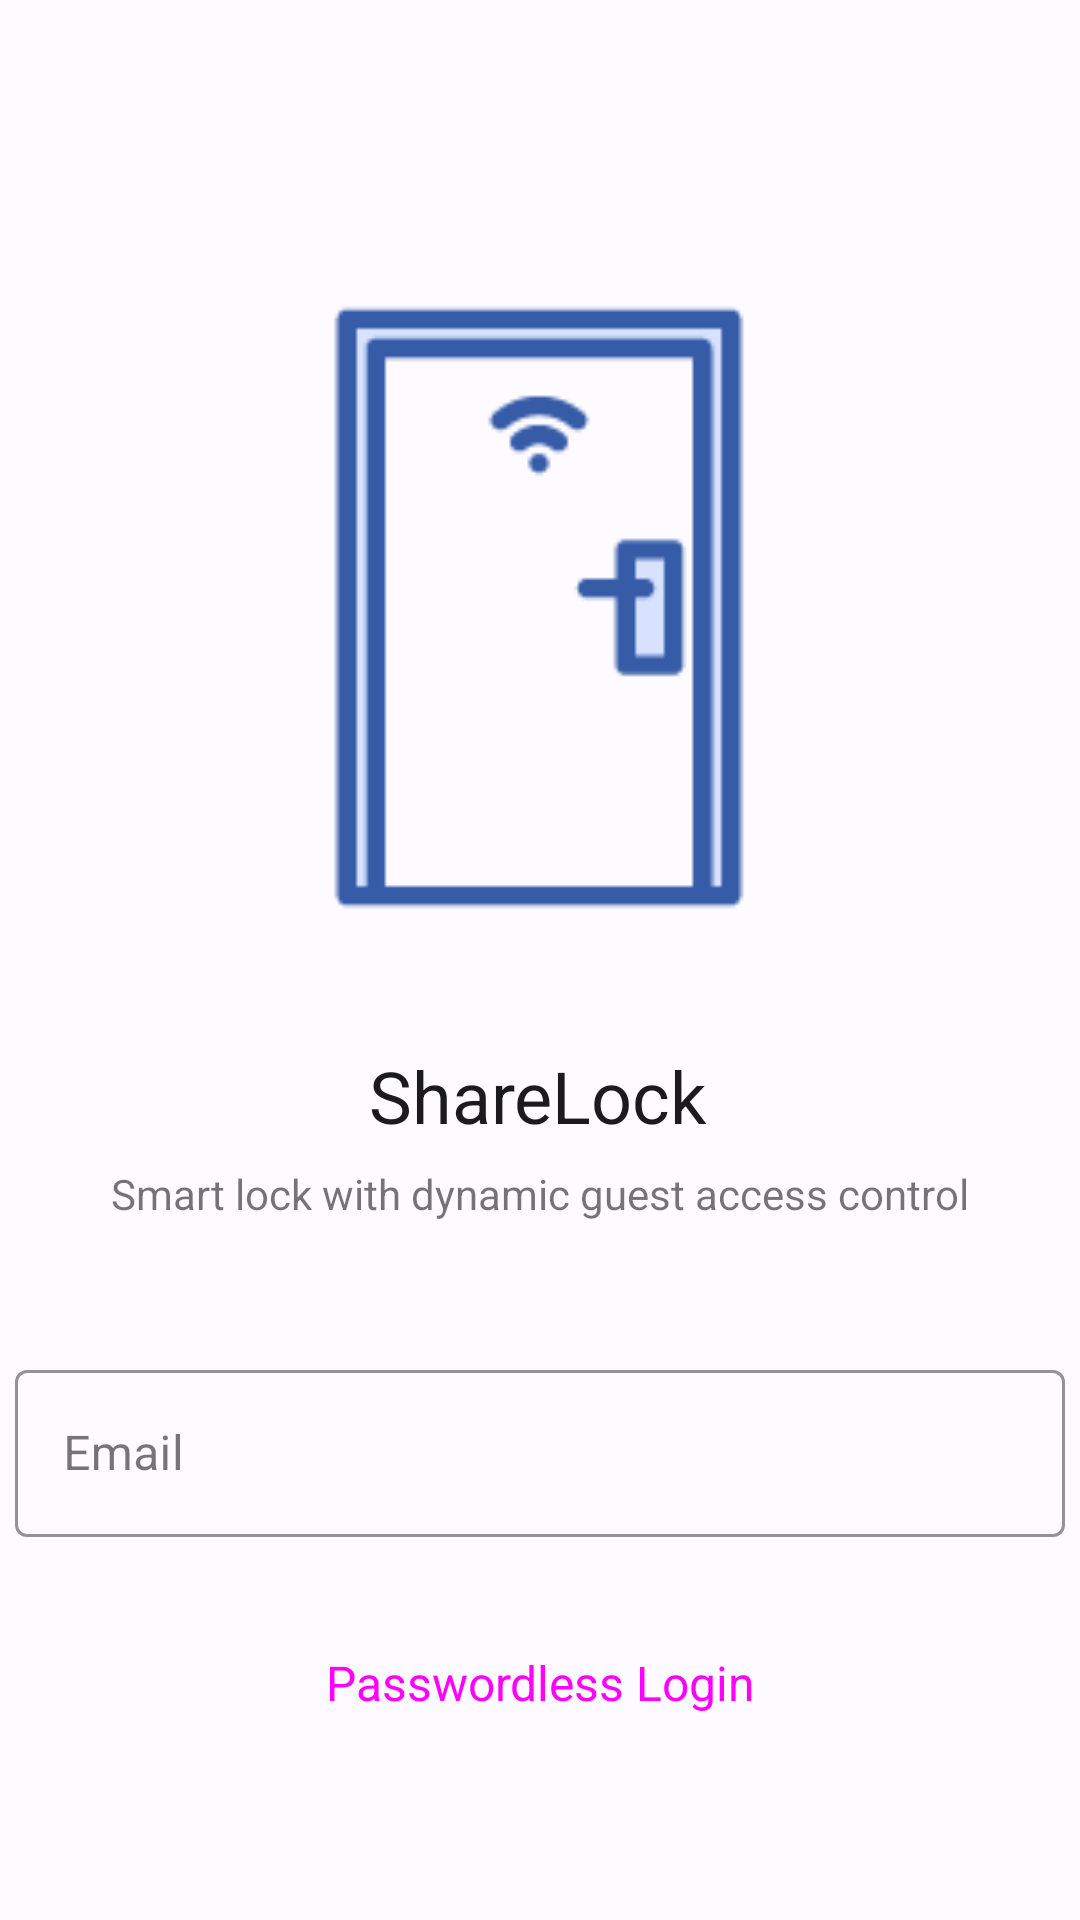

Android layout source for this screen:
<!-- AndroidManifest.xml: application theme Theme.ShareLock -->
<!-- res/layout/activity_login.xml -->
<?xml version="1.0" encoding="utf-8"?>
<androidx.constraintlayout.widget.ConstraintLayout xmlns:android="http://schemas.android.com/apk/res/android"
    xmlns:app="http://schemas.android.com/apk/res-auto"
    xmlns:tools="http://schemas.android.com/tools"
    android:layout_width="match_parent"
    android:layout_height="match_parent">

    <ImageView
        android:id="@+id/door_image"
        android:layout_width="212dp"
        android:layout_height="205dp"
        android:layout_marginTop="100dp"
        app:layout_constraintEnd_toEndOf="parent"
        app:layout_constraintHorizontal_bias="0.497"
        app:layout_constraintStart_toStartOf="parent"
        app:layout_constraintTop_toTopOf="parent"
        app:srcCompat="@drawable/canvas" />

    <com.google.android.material.textfield.TextInputLayout
        android:id="@+id/email_field_layout"
        style="@style/OutlinedTextInputLayout"
        android:layout_width="350dp"
        android:layout_height="wrap_content"
        android:layout_marginTop="44dp"
        android:hint="@string/email"
        app:layout_constraintEnd_toEndOf="parent"
        app:layout_constraintHorizontal_bias="0.491"
        app:layout_constraintStart_toStartOf="parent"
        app:layout_constraintTop_toBottomOf="@+id/app_desc">

        <com.google.android.material.textfield.TextInputEditText
            android:id="@+id/email_field"
            android:layout_width="match_parent"
            android:layout_height="wrap_content"
            android:inputType="textEmailAddress"
            android:imeOptions="actionDone"
            android:textCursorDrawable="@drawable/edit_text_cursor" />
    </com.google.android.material.textfield.TextInputLayout>

    <Button
        android:id="@+id/login_button"
        style="@style/Widget.Material3.Button.TonalButton"
        android:layout_width="200dp"
        android:layout_height="wrap_content"
        android:text="@string/login"
        android:textSize="16dp"
        app:layout_constraintBottom_toBottomOf="parent"
        app:layout_constraintEnd_toEndOf="parent"
        app:layout_constraintStart_toStartOf="parent"
        app:layout_constraintTop_toBottomOf="@id/email_field_layout"
        app:layout_constraintVertical_bias="0.311" />

    <TextView
        android:id="@+id/app_title"
        android:layout_width="wrap_content"
        android:layout_height="wrap_content"
        android:layout_marginTop="44dp"
        android:text="@string/app_name"
        android:textColor="@color/md_theme_dark_background"
        android:textSize="24sp"
        app:layout_constraintEnd_toEndOf="parent"
        app:layout_constraintHorizontal_bias="0.498"
        app:layout_constraintStart_toStartOf="parent"
        app:layout_constraintTop_toBottomOf="@+id/door_image" />

    <TextView
        android:id="@+id/app_desc"
        android:layout_width="wrap_content"
        android:layout_height="wrap_content"
        android:layout_marginTop="7dp"
        android:text="Smart lock with dynamic guest access control"
        app:layout_constraintEnd_toEndOf="parent"
        app:layout_constraintStart_toStartOf="parent"
        app:layout_constraintTop_toBottomOf="@+id/app_title" />

</androidx.constraintlayout.widget.ConstraintLayout>
<!-- resources referenced by this layout -->
<resources>
  <color name="md_theme_dark_background">#1B1B1D</color>
  <!-- drawable edit_text_cursor (drawable) -->
  <?xml version="1.0" encoding="utf-8"?>
  <shape xmlns:android="http://schemas.android.com/apk/res/android" >
      <size android:width="2dp" />
      <solid android:color="@color/md_theme_light_secondary"  />
  </shape>
  <string name="app_name">ShareLock</string>
  <string name="email">Email</string>
  <string name="login">Passwordless Login</string>
  <style name="OutlinedTextInputLayout" parent="Widget.MaterialComponents.TextInputLayout.OutlinedBox">
          <item name="boxStrokeColor">@color/md_theme_dark_inversePrimary</item>
          <item name="hintTextColor">@color/md_theme_dark_inversePrimary</item>
      </style>
  <color name="md_theme_light_secondary">#365CA8</color>
  <color name="md_theme_dark_inversePrimary">#365CA8</color>
  <color name="md_theme_light_primary">#edf2ff</color>
  <color name="md_theme_light_onPrimary">#FDFBFF</color>
  <color name="md_theme_light_primaryContainer">#D8E2FF</color>
  <color name="md_theme_light_onPrimaryContainer">#001947</color>
  <color name="md_theme_light_onSecondary">#FFFFFF</color>
  <color name="md_theme_light_secondaryContainer">#D8E2FF</color>
  <color name="md_theme_light_onSecondaryContainer">#001947</color>
  <color name="md_theme_light_tertiary">#7D5260</color>
  <color name="md_theme_light_onTertiary">#FFFFFF</color>
  <color name="md_theme_light_tertiaryContainer">#FFD8E4</color>
  <color name="md_theme_light_onTertiaryContainer">#31111D</color>
  <color name="md_theme_light_error">#B3261E</color>
  <color name="md_theme_light_errorContainer">#F9DEDC</color>
  <color name="md_theme_light_onError">#FFFFFF</color>
  <color name="md_theme_light_onErrorContainer">#410E0B</color>
  <color name="md_theme_light_background">#FDFBFF</color>
  <color name="md_theme_light_onBackground">#1B1B1D</color>
  <color name="md_theme_light_surface">#edf2ff</color>
  <color name="md_theme_light_onSurface">#1B1B1D</color>
  <color name="md_theme_light_surfaceVariant">#E7E0EC</color>
  <color name="md_theme_light_onSurfaceVariant">#49454F</color>
  <color name="md_theme_light_outline">#79747E</color>
  <color name="md_theme_light_inverseOnSurface">#F2F0F4</color>
  <color name="md_theme_light_inverseSurface">#2F3033</color>
  <color name="md_theme_light_primaryInverse">#AEC6FF</color>
</resources>
